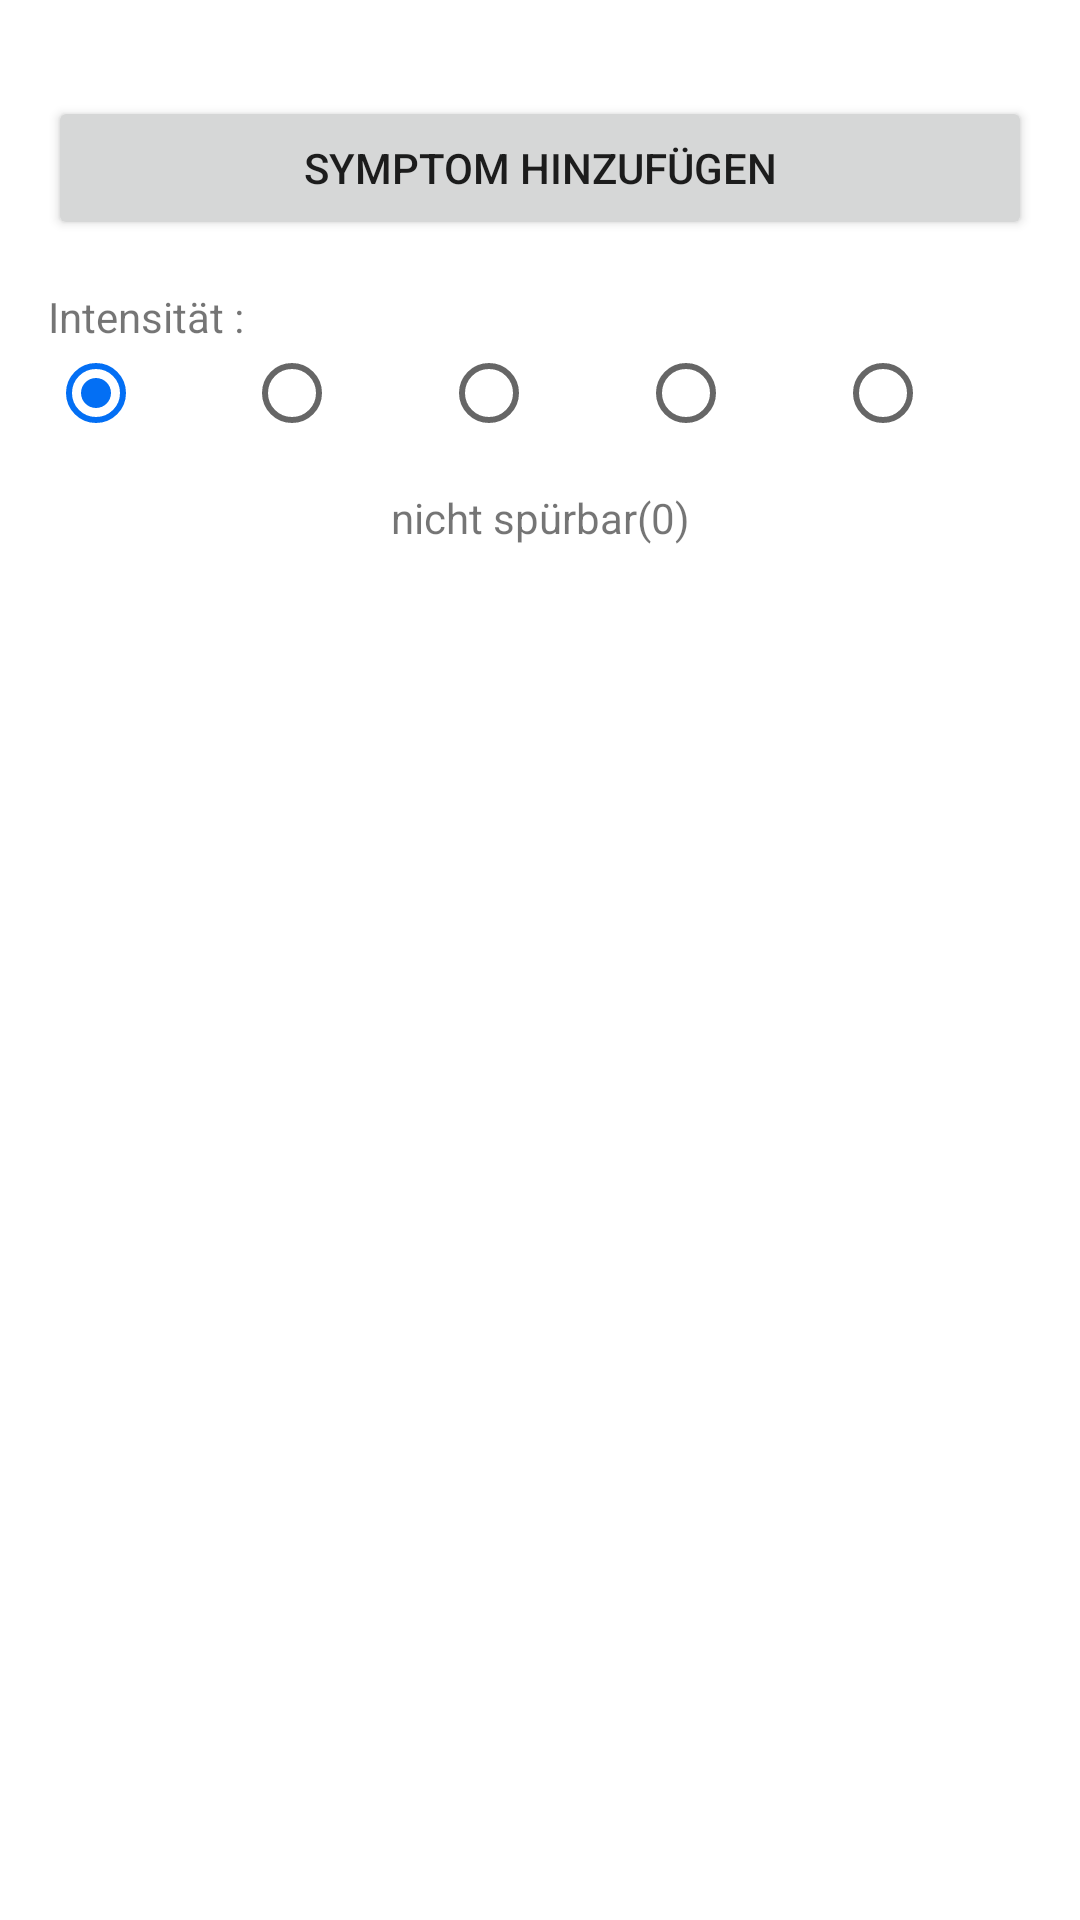

The Android layout XML behind this screen, and the referenced resources:
<!-- AndroidManifest.xml: application theme AppTheme -->
<!-- res/layout/symptom_dialog.xml -->
<?xml version="1.0" encoding="utf-8"?>
<LinearLayout xmlns:android="http://schemas.android.com/apk/res/android"
    android:layout_width="match_parent"
    android:layout_height="match_parent"
    android:background="#FFFFFF"
    android:orientation="vertical"
    android:padding="16dp">
    <Spinner
        android:id="@+id/symptom_spinner"
        android:layout_width="match_parent"
        android:layout_height="wrap_content"
        android:gravity="center_horizontal|center_vertical"
        android:textAlignment="gravity"
        android:paddingTop="8dp"
        android:paddingBottom="8dp"
        android:theme="@style/Spinner"
        android:background="@drawable/bg_spinner_dropdown"/>
    <Button
        android:id="@+id/add_symptom_button"
        android:layout_width="match_parent"
        android:layout_height="wrap_content"
        android:text="Symptom hinzufügen" />

    <LinearLayout
        android:id="@+id/lowerLayout"
        android:layout_width="match_parent"
        android:layout_height="wrap_content"
        android:orientation="vertical">

        <TextView
            android:id="@+id/intensityLabelSymptom"
            android:layout_width="match_parent"
            android:layout_height="wrap_content"
            android:layout_marginTop="16dp"
            android:text="Intensität :" />

        <RadioGroup
            android:id="@+id/intensity_radio_group"
            android:layout_width="match_parent"
            android:layout_height="wrap_content"
            android:orientation="horizontal">

            <RadioButton
                android:id="@+id/intensity_radio_btn_0"
                android:layout_width="0dp"
                android:layout_weight="1"
                android:layout_height="wrap_content"
                android:checked="true" />

            <RadioButton
                android:id="@+id/intensity_radio_btn_1"
                android:layout_width="0dp"
                android:layout_weight="1"
                android:layout_height="wrap_content"/>
            <RadioButton
                android:id="@+id/intensity_radio_btn_2"
                android:layout_width="0dp"
                android:layout_weight="1"
                android:layout_height="wrap_content"/>
            <RadioButton
                android:id="@+id/intensity_radio_btn_3"
                android:layout_width="0dp"
                android:layout_weight="1"
                android:layout_height="wrap_content"/>
            <RadioButton
                android:id="@+id/intensity_radio_btn_4"
                android:layout_width="0dp"
                android:layout_weight="1"
                android:layout_height="wrap_content"/>

        </RadioGroup>

        <TextView
            android:id="@+id/intensity_text"
            android:layout_width="match_parent"
            android:layout_height="wrap_content"
            android:layout_marginTop="16dp"
            android:layout_weight="1"
            android:text="nicht spürbar(0)"
            android:textAlignment="center" />
    </LinearLayout>
</LinearLayout>
<!-- resources referenced by this layout -->
<resources>
  <!-- drawable bg_spinner_dropdown (drawable) -->
  <selector xmlns:android="http://schemas.android.com/apk/res/android">
      <item>
          <layer-list>
              <item>
                  <shape android:shape="rectangle">
                      <solid android:color="@color/colorWhite" />
                      <stroke android:width="2px" android:color="@color/colorDarkGrey" />
                      <corners android:radius="3dp" />
                  </shape>
              </item>
              <item android:drawable="@drawable/ic_arrow_drop_down_black_24dp"
                  android:gravity="center_vertical|right">
              </item>
          </layer-list>
      </item>
  </selector>
  <style name="Spinner" parent="Theme.AppCompat.Light.DarkActionBar">
      
          <item name="colorPrimary">@color/main_color</item>
      </style>
  <style name="AppTheme" parent="Theme.AppCompat.Light.DarkActionBar">
          
          <item name="colorPrimary">@color/colorPrimary</item>
          <item name="colorPrimaryDark">@color/colorPrimaryDark</item>
          <item name="colorAccent">@color/main_color</item>
      </style>
  <color name="colorWhite">#FFFFFF</color>
  <color name="colorDarkGrey">#424A4D</color>
  <color name="main_color">#036FF4</color>
  <color name="colorPrimary">#008577</color>
  <color name="colorPrimaryDark">#00574B</color>
</resources>
